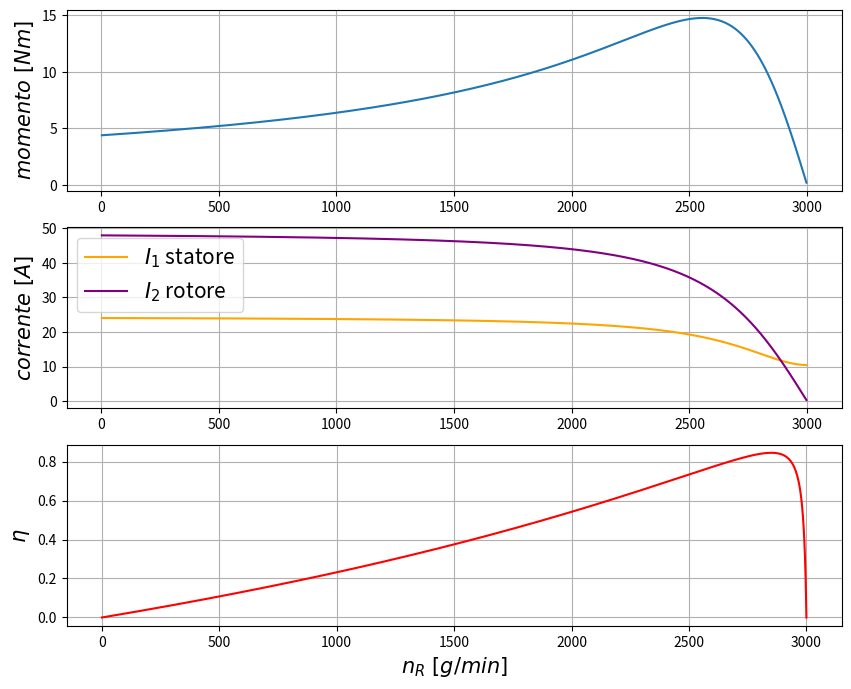

Here is the Python script that generated this plot:
import matplotlib.pyplot as plt
from matplotlib import cm
import numpy as np
import warnings
warnings.filterwarnings("ignore") #scorciatoia per non gestire le divisioni per 0

#dati motore
f = 50     #[Hz]
n_cp = 1
V1 = 230   #[V]
k = 2.5
R0 = 625   #[Ω]
L0 = 0.05  #[H]
R1 = 0.5   #[Ω]
L1 = 0.02  #[H]
R2 = 0.2   #[Ω]
L2 = 0.002  #[H]

#scegli il campo di valori entro cui varia n_R
n_R_min = 0
n_R_max = 3000

X0 = 2*np.pi*f*L0
X1 = 2*np.pi*f*L1
X2 = 2*np.pi*f*L2

n_R = np.linspace(n_R_min,n_R_max,1000)
n_CMR = 60*f/n_cp

s = (n_CMR-n_R)/n_CMR

Z = R2 * (1-s)/s

A = 1+(R1+X1*1j)*(1/(X0*1j)+1/R0)
B = (R1+X1*1j)/k
C = 1/(R2+X2*1j+Z)*1/(k*A)

V2 = Z*C/(1+B*C)*V1
I2 = V2/Z
I1 = 1/A*(V1-B*I2)*(1/(X0*1j)+1/R0)+I2/k

#potenza assorbita
P1 = 3 * (V1 * I1.conjugate()).real
#potenza erogata
P2 = 3 * (V2 * I2.conjugate()).real
#coppia erogata
momento = P2 / (2*np.pi*f*(1-s))
#rendimento
rendimento = P2/P1

fig = plt.figure(figsize=(10,8))
ax = fig.add_subplot(311)
ax.grid()
#ax.set_xlabel('$n_R\ [g/min]$',fontsize=15)
ax.set_ylabel('$momento\ [N m]$',fontsize=15)
ax.plot(n_R,momento)

ax2 = fig.add_subplot(312)
ax2.grid()
#ax2.set_xlabel('$n_R\ [g/min]$',fontsize=15)
ax2.set_ylabel('$corrente\ [A]$',fontsize=15)
ax2.plot(n_R,abs(I1), label = '$I_1$ statore', color = 'orange')
ax2.plot(n_R,abs(I2), label = '$I_2$ rotore', color = 'purple')
ax2.legend(fontsize = 15)

#limito i risultati del rendimento a valori compresi tra 0 e 1 (se fuori dal campo inserisco valore 0)
rendimento = np.where((rendimento >= 0) & (rendimento <1),rendimento,0)
ax3 = fig.add_subplot(313)
ax3.grid()
ax3.set_xlabel('$n_R\ [g/min]$',fontsize=15)
ax3.set_ylabel('$\eta$',fontsize=15)
ax3.plot(n_R,rendimento, color = 'red')

plt.show()


